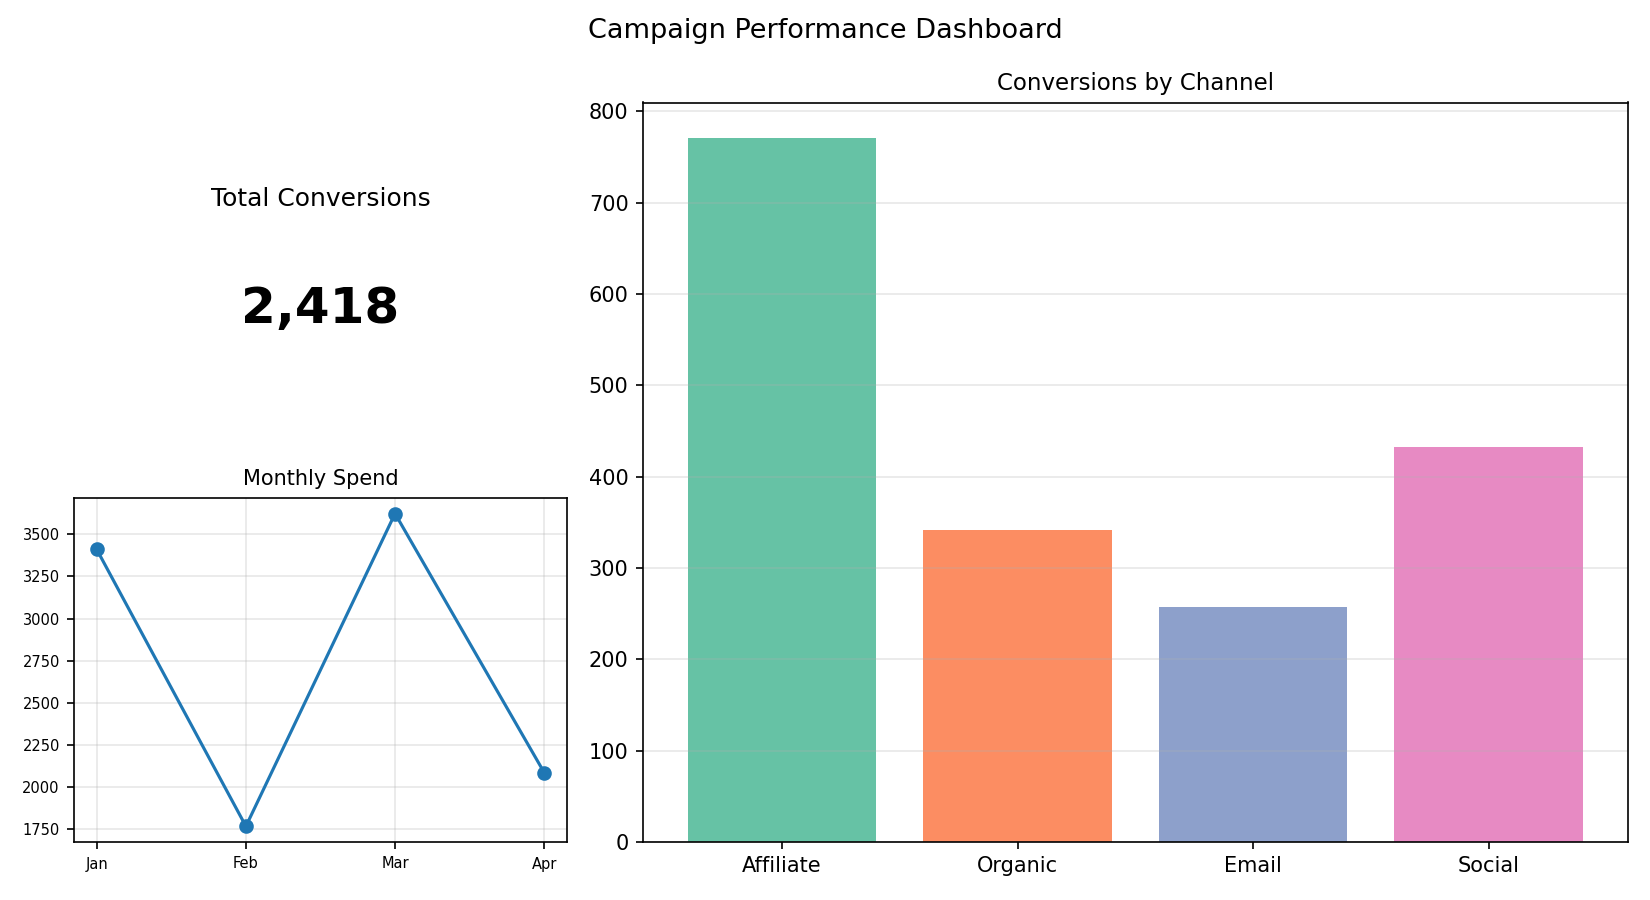

Source data for this figure (header and first rows):
Channel, Conversions
Affiliate, 771
Organic, 342
Email, 257
Social, 432
